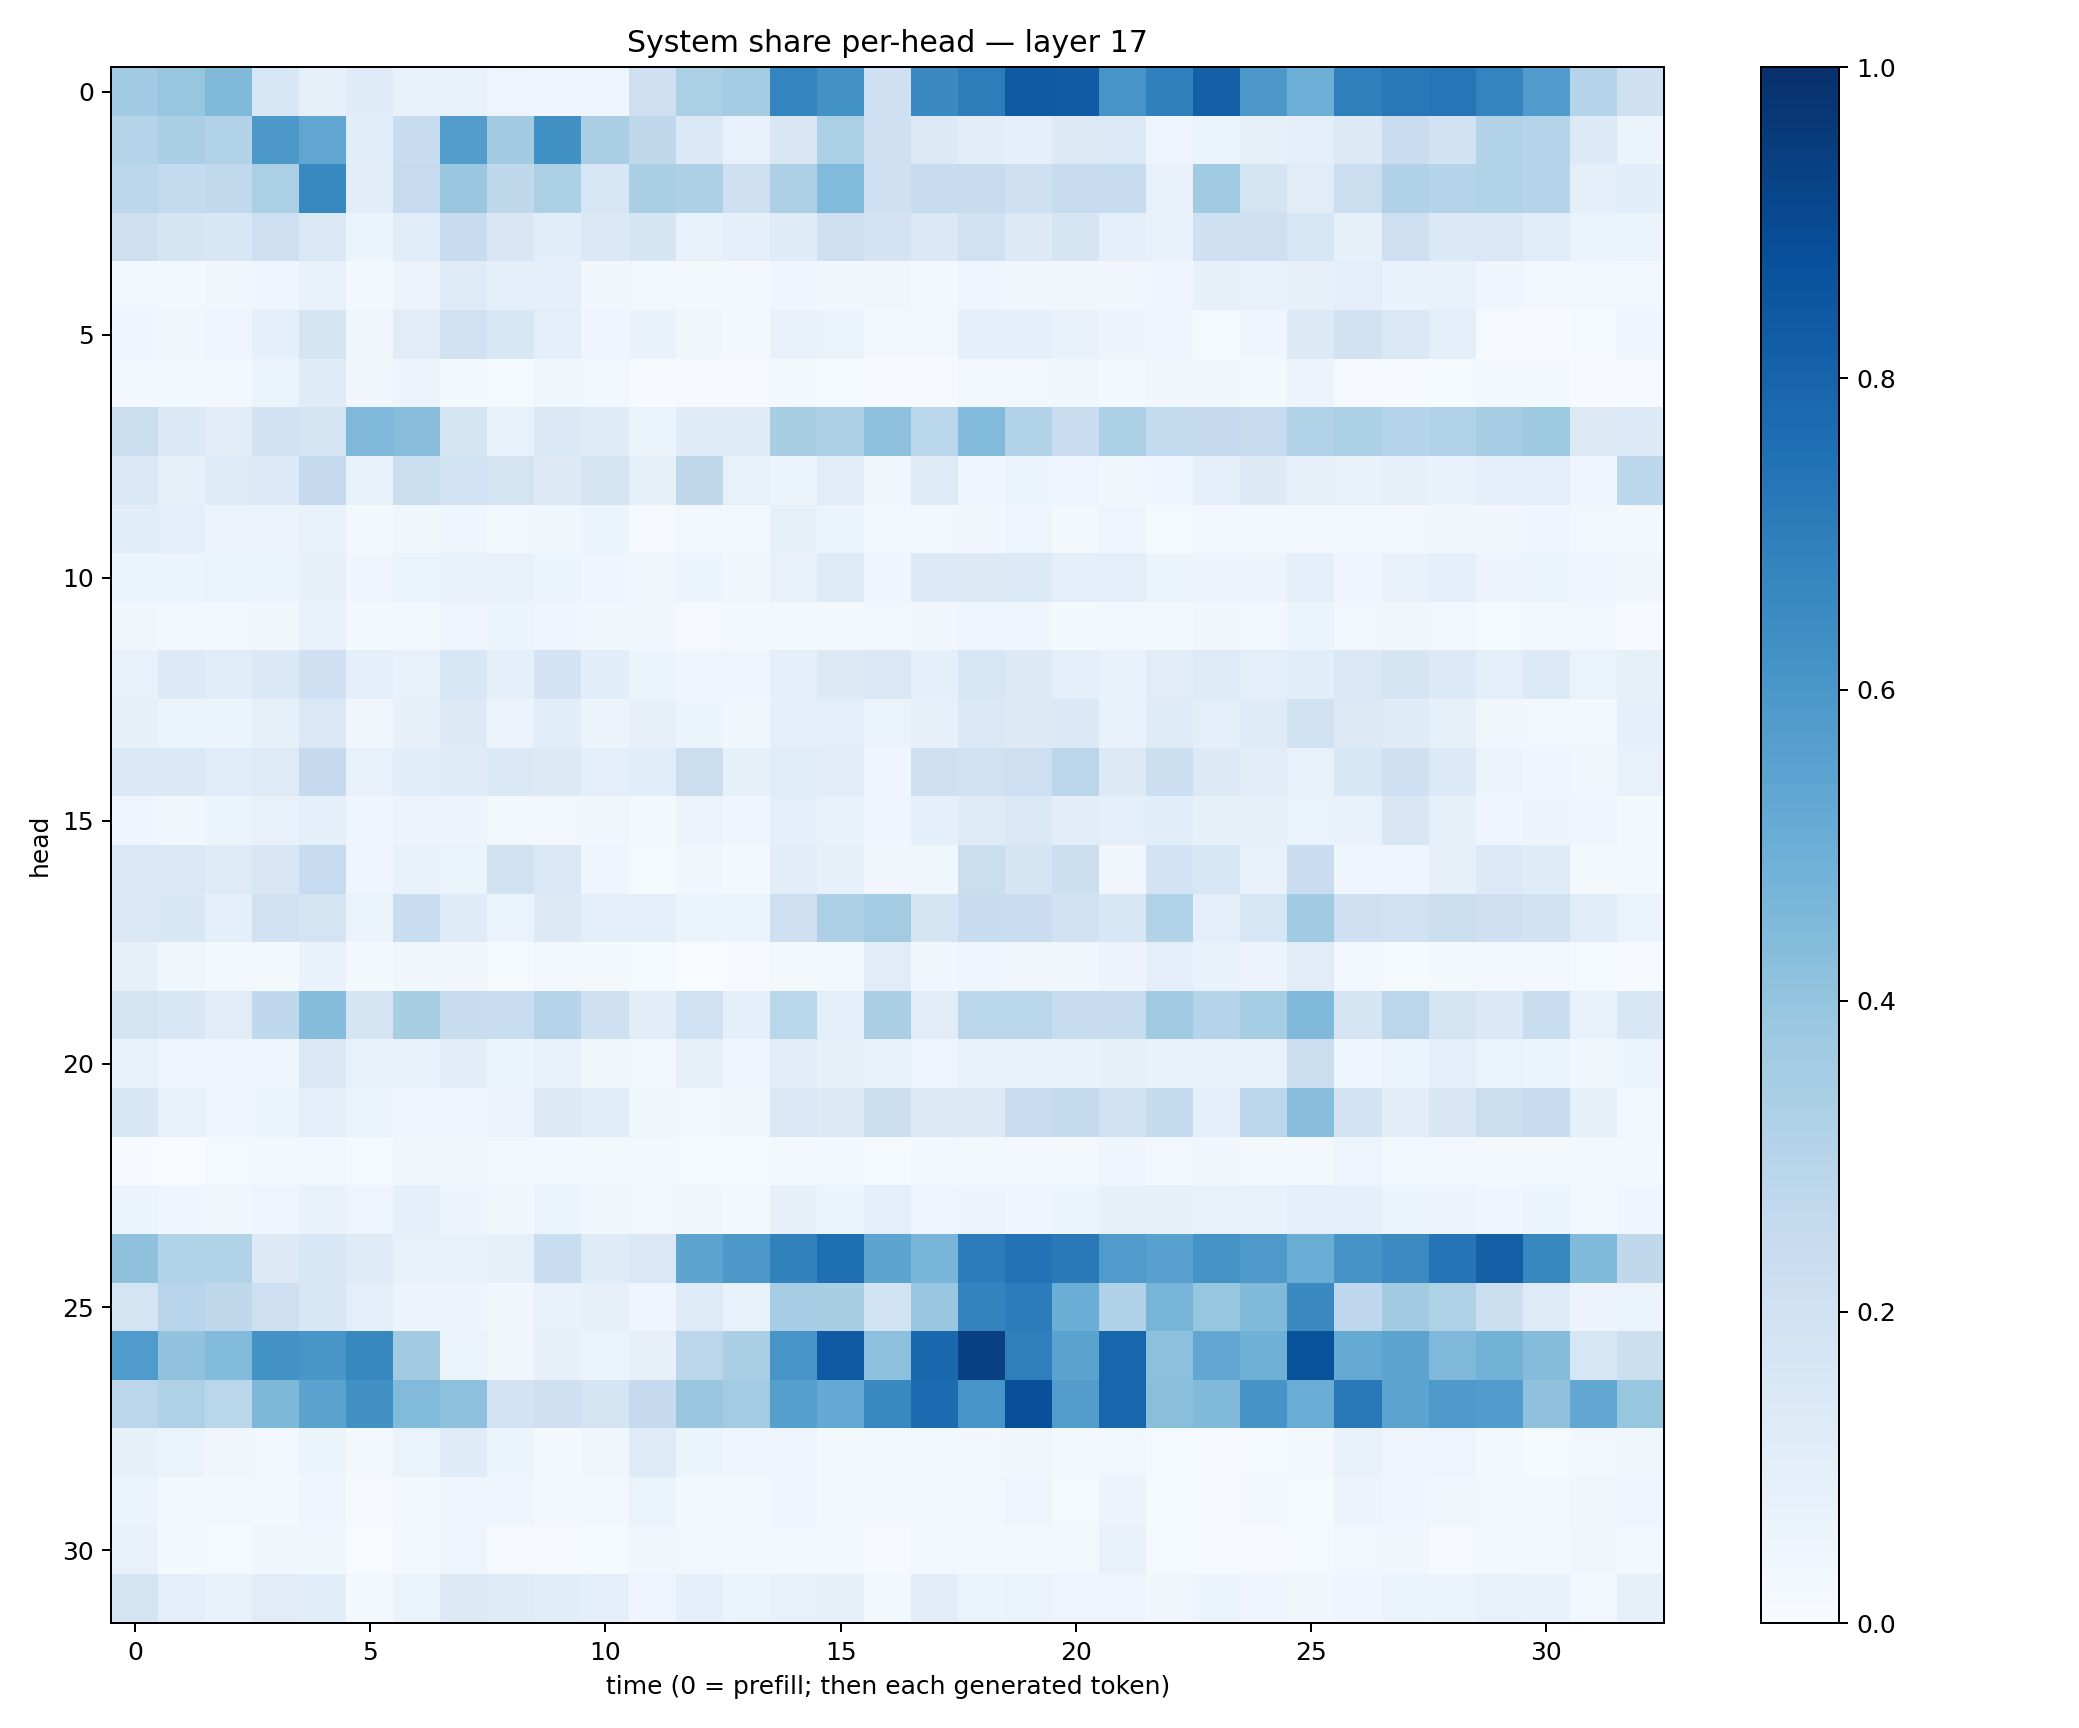

The data file committed next to this chart (first rows):
0.3662882, 0.39076728, 0.44696572, 0.15460989, 0.07819275, 0.120434225, 0.0730399, 0.06652878, 0.047446348, 0.042529956, 0.040838983, 0.20489426, 0.3351553, 0.3580604, 0.6750464, 0.6218799, 0.2074481, 0.65486854, 0.7027644, 0.8329446, 0.8308034, 0.60912156, 0.6887255, 0.81591386
0.3043, 0.3381, 0.3098, 0.5943, 0.5319, 0.1075, 0.2392, 0.5731, 0.3617, 0.6281, 0.3395, 0.2732, 0.1372, 0.07205, 0.1498, 0.3329, 0.2061, 0.1291, 0.1016, 0.08602, 0.1273, 0.1341, 0.04895, 0.05376
0.2812, 0.2564, 0.262, 0.335, 0.6587, 0.102, 0.2475, 0.3833, 0.2698, 0.3339, 0.1632, 0.3366, 0.3264, 0.2068, 0.3258, 0.4426, 0.2098, 0.2351, 0.2417, 0.2109, 0.2399, 0.2396, 0.07536, 0.3667
0.2115, 0.1681, 0.1547, 0.2145, 0.1467, 0.05294, 0.116, 0.2375, 0.1487, 0.1069, 0.1379, 0.1717, 0.07764, 0.08998, 0.1182, 0.2142, 0.1797, 0.1374, 0.2013, 0.1321, 0.1649, 0.09342, 0.0728, 0.2094
0.02357, 0.02039, 0.0355, 0.04232, 0.07722, 0.02268, 0.05817, 0.1232, 0.09336, 0.08956, 0.03405, 0.02876, 0.01798, 0.01908, 0.04359, 0.03846, 0.03584, 0.0218, 0.04309, 0.03136, 0.03557, 0.03434, 0.03975, 0.08076
0.04092, 0.03777, 0.04001, 0.08951, 0.1696, 0.03156, 0.1129, 0.1962, 0.1533, 0.0964, 0.04596, 0.06737, 0.03518, 0.02162, 0.07109, 0.06562, 0.03011, 0.02852, 0.09312, 0.09222, 0.07016, 0.0554, 0.04541, 0.0155
0.02431, 0.02962, 0.02953, 0.05915, 0.1174, 0.03189, 0.05803, 0.02337, 0.0137, 0.03597, 0.0261, 0.00643, 0.008141, 0.009217, 0.01674, 0.01357, 0.01073, 0.009059, 0.0268, 0.03014, 0.03879, 0.01942, 0.0329, 0.03195
0.2265, 0.14, 0.1019, 0.1927, 0.1783, 0.4502, 0.4275, 0.1743, 0.07332, 0.1449, 0.121, 0.05938, 0.1179, 0.1209, 0.3421, 0.3251, 0.4146, 0.2855, 0.444, 0.3114, 0.2283, 0.3292, 0.2541, 0.2511
0.1461, 0.08308, 0.1247, 0.1342, 0.2533, 0.0666, 0.226, 0.184, 0.1743, 0.1323, 0.1747, 0.08544, 0.2706, 0.07279, 0.06231, 0.1099, 0.03341, 0.1226, 0.03978, 0.05083, 0.04986, 0.03866, 0.0408, 0.08773
0.1152, 0.09406, 0.05475, 0.05579, 0.0678, 0.01632, 0.03734, 0.04077, 0.03003, 0.03782, 0.05215, 0.008872, 0.02886, 0.02928, 0.08457, 0.05193, 0.02789, 0.02553, 0.0349, 0.05005, 0.02105, 0.04869, 0.01355, 0.02361
0.05387, 0.05934, 0.06474, 0.05976, 0.08144, 0.04294, 0.06637, 0.07795, 0.07681, 0.05254, 0.04628, 0.03809, 0.05992, 0.0321, 0.07433, 0.1246, 0.04641, 0.1362, 0.1255, 0.1356, 0.09419, 0.09489, 0.06144, 0.05496
0.03176, 0.0235, 0.02518, 0.03792, 0.06811, 0.02236, 0.03085, 0.04962, 0.05213, 0.04424, 0.03838, 0.03654, 0.01076, 0.0162, 0.02158, 0.01964, 0.02492, 0.03336, 0.04525, 0.04317, 0.02101, 0.03083, 0.02272, 0.03395
0.07665, 0.1349, 0.1156, 0.1371, 0.2095, 0.08754, 0.07176, 0.1553, 0.08834, 0.182, 0.1081, 0.0527, 0.04555, 0.0469, 0.09042, 0.1325, 0.1417, 0.09238, 0.1587, 0.1311, 0.09791, 0.06685, 0.1097, 0.1226
0.08195, 0.06182, 0.05283, 0.08355, 0.1428, 0.03291, 0.07999, 0.1262, 0.05673, 0.107, 0.05834, 0.08056, 0.05167, 0.03859, 0.09227, 0.1011, 0.06406, 0.08012, 0.1444, 0.1288, 0.1405, 0.06847, 0.1212, 0.09468
0.1384, 0.1401, 0.1138, 0.1226, 0.2524, 0.0714, 0.1094, 0.1205, 0.1386, 0.1284, 0.09715, 0.1061, 0.2198, 0.08477, 0.1157, 0.1118, 0.04506, 0.208, 0.1961, 0.2136, 0.2835, 0.1289, 0.2167, 0.129
0.04549, 0.03525, 0.05248, 0.07175, 0.08912, 0.04482, 0.05688, 0.05649, 0.02907, 0.02836, 0.03696, 0.02115, 0.05833, 0.04319, 0.09832, 0.07745, 0.04151, 0.09049, 0.1228, 0.1443, 0.1024, 0.09932, 0.1093, 0.08534
0.1454, 0.1415, 0.1243, 0.1507, 0.2461, 0.04083, 0.073, 0.06443, 0.1988, 0.1409, 0.04569, 0.01291, 0.03265, 0.02023, 0.1031, 0.08515, 0.03278, 0.03793, 0.2201, 0.1698, 0.2155, 0.03346, 0.18, 0.1625
0.1435, 0.1535, 0.08874, 0.1968, 0.178, 0.06618, 0.2322, 0.1194, 0.06371, 0.1286, 0.09959, 0.09985, 0.0598, 0.05468, 0.2127, 0.3268, 0.3558, 0.1653, 0.2413, 0.2291, 0.1933, 0.1546, 0.309, 0.09674
0.07847, 0.03646, 0.01676, 0.01859, 0.0677, 0.01939, 0.03524, 0.03321, 0.01379, 0.02495, 0.02078, 0.01484, 0.003636, 0.005666, 0.01624, 0.01706, 0.1094, 0.03461, 0.04331, 0.03404, 0.03903, 0.05637, 0.09663, 0.06965
0.175, 0.1545, 0.1125, 0.2689, 0.4348, 0.1749, 0.3401, 0.238, 0.2311, 0.299, 0.2069, 0.1019, 0.2015, 0.08745, 0.2864, 0.09544, 0.3361, 0.1127, 0.2876, 0.2862, 0.2409, 0.2387, 0.3636, 0.3042
0.0766, 0.0412, 0.05017, 0.04337, 0.1423, 0.07618, 0.07255, 0.103, 0.059, 0.07664, 0.03896, 0.03076, 0.08021, 0.04308, 0.1122, 0.07886, 0.07133, 0.0489, 0.07639, 0.07601, 0.06692, 0.08444, 0.0775, 0.07194
0.1558, 0.07157, 0.04693, 0.05407, 0.08963, 0.05318, 0.04513, 0.04719, 0.0569, 0.1271, 0.1156, 0.03674, 0.02779, 0.03577, 0.1479, 0.1258, 0.2176, 0.1319, 0.1316, 0.2299, 0.2574, 0.1934, 0.256, 0.08791
0.006443, 0.003886, 0.01396, 0.01908, 0.02993, 0.01462, 0.0356, 0.03642, 0.02554, 0.02518, 0.02021, 0.02256, 0.01414, 0.01207, 0.02214, 0.02638, 0.01301, 0.02354, 0.02223, 0.02356, 0.01976, 0.04242, 0.0274, 0.034
0.06247, 0.04157, 0.03533, 0.04885, 0.06772, 0.0476, 0.08791, 0.05762, 0.03522, 0.06464, 0.03893, 0.02369, 0.03433, 0.01692, 0.07925, 0.05893, 0.09571, 0.05064, 0.05569, 0.04481, 0.05178, 0.08156, 0.07986, 0.07089
0.412, 0.31, 0.3115, 0.1284, 0.1538, 0.1188, 0.07234, 0.07196, 0.079, 0.2311, 0.1185, 0.1415, 0.5416, 0.5974, 0.6854, 0.7591, 0.5404, 0.4683, 0.7065, 0.7425, 0.7161, 0.5836, 0.558, 0.6204
0.175, 0.2934, 0.2716, 0.2145, 0.1541, 0.0963, 0.05851, 0.05573, 0.03506, 0.07511, 0.08156, 0.04577, 0.1215, 0.07516, 0.3513, 0.3408, 0.1836, 0.384, 0.6783, 0.7069, 0.5036, 0.3191, 0.4694, 0.3922
0.5845, 0.4033, 0.4417, 0.6242, 0.6024, 0.6631, 0.3595, 0.06456, 0.03599, 0.0809, 0.06139, 0.07988, 0.2844, 0.3369, 0.6077, 0.8395, 0.416, 0.7864, 0.9372, 0.6923, 0.5481, 0.7922, 0.4156, 0.53
0.284, 0.322, 0.2857, 0.4542, 0.5482, 0.6259, 0.4425, 0.4167, 0.1827, 0.2096, 0.1741, 0.2529, 0.3886, 0.3585, 0.5634, 0.5234, 0.6598, 0.7676, 0.6086, 0.8763, 0.5714, 0.7927, 0.4222, 0.4462
0.08591, 0.06447, 0.03275, 0.02846, 0.05279, 0.01622, 0.06548, 0.1208, 0.05157, 0.01844, 0.03832, 0.1221, 0.05456, 0.04227, 0.04944, 0.01971, 0.01802, 0.01646, 0.02573, 0.0315, 0.01582, 0.03005, 0.01173, 0.007946
0.05365, 0.02305, 0.02988, 0.01979, 0.0394, 0.01111, 0.02183, 0.04088, 0.04661, 0.02159, 0.0301, 0.06591, 0.0217, 0.02062, 0.03932, 0.0231, 0.0183, 0.02179, 0.02555, 0.04757, 0.01393, 0.05776, 0.01502, 0.01065
0.07521, 0.02173, 0.01454, 0.0375, 0.03577, 0.003102, 0.01619, 0.04697, 0.01066, 0.008633, 0.01368, 0.03373, 0.02922, 0.01938, 0.02799, 0.02841, 0.009579, 0.02724, 0.01801, 0.02067, 0.02508, 0.07714, 0.01338, 0.008456
0.1761, 0.09905, 0.0696, 0.1103, 0.1076, 0.01977, 0.06251, 0.1283, 0.1177, 0.1081, 0.09121, 0.04422, 0.08931, 0.06148, 0.07188, 0.0846, 0.02223, 0.1027, 0.05135, 0.06534, 0.04769, 0.05072, 0.03261, 0.06059
